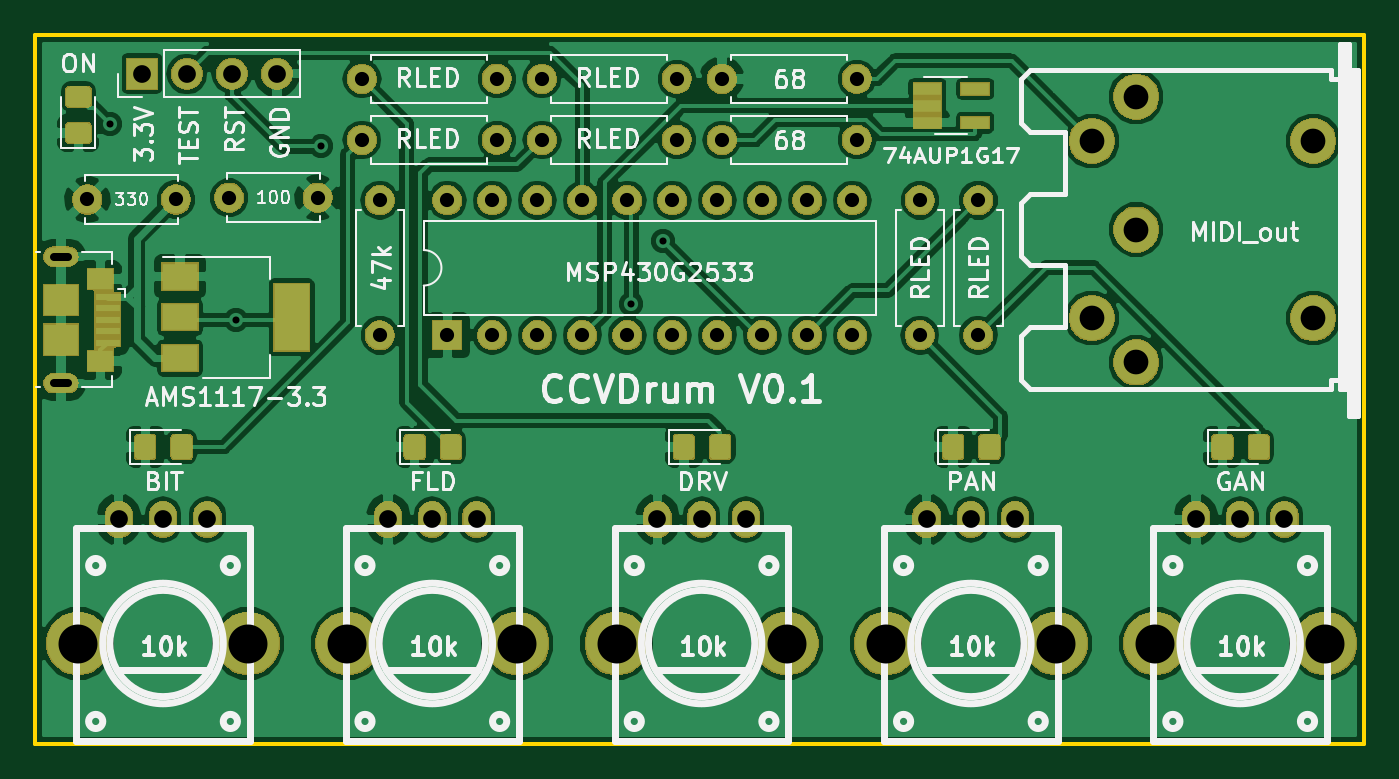
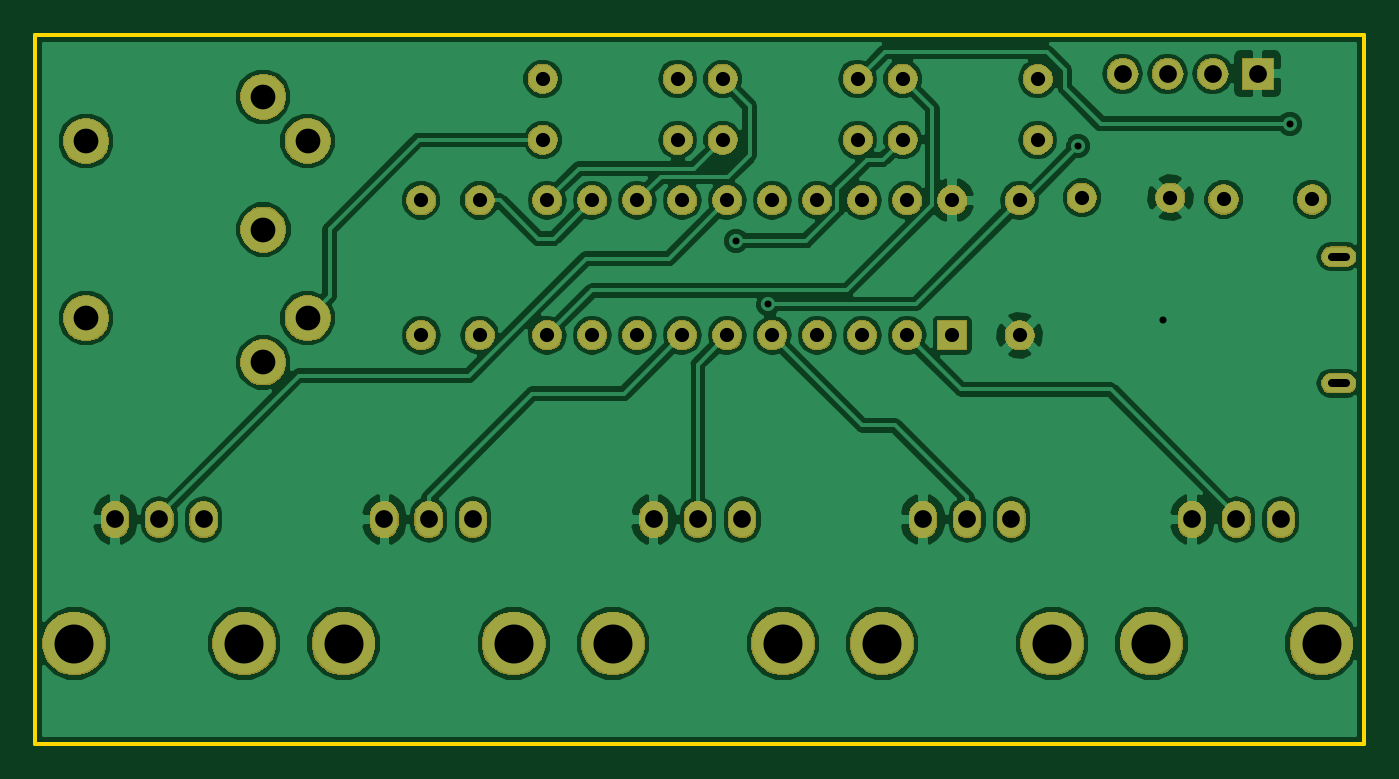
Circuit board: 10 layer files. Board 75.0 x 40.0 mm.
- bottom_copper: CCdrum-B.Cu.gbr (101334 bytes)
- bottom_mask: CCdrum-B.Mask.gbr (94987 bytes)
- paste: CCdrum-B.Paste.gbr (493 bytes)
- bottom_silk: CCdrum-B.SilkS.gbr (494 bytes)
- outline: CCdrum-Edge.Cuts.gbr (688 bytes)
- top_copper: CCdrum-F.Cu.gbr (154909 bytes)
- top_mask: CCdrum-F.Mask.gbr (109107 bytes)
- paste: CCdrum-F.Paste.gbr (22985 bytes)
- top_silk: CCdrum-F.SilkS.gbr (46581 bytes)
- drill: CCdrum-PTH.drl (1337 bytes)

=== bottom_copper: CCdrum-B.Cu.gbr (101334 bytes, source omitted) ===
=== bottom_mask: CCdrum-B.Mask.gbr (94987 bytes, source omitted) ===
=== paste: CCdrum-B.Paste.gbr ===
G04 #@! TF.GenerationSoftware,KiCad,Pcbnew,(5.0.2)-1*
G04 #@! TF.CreationDate,2019-03-25T16:13:35+01:00*
G04 #@! TF.ProjectId,CCdrum,43436472-756d-42e6-9b69-6361645f7063,rev?*
G04 #@! TF.SameCoordinates,Original*
G04 #@! TF.FileFunction,Paste,Bot*
G04 #@! TF.FilePolarity,Positive*
%FSLAX46Y46*%
G04 Gerber Fmt 4.6, Leading zero omitted, Abs format (unit mm)*
G04 Created by KiCad (PCBNEW (5.0.2)-1) date 25/03/2019 16:13:35*
%MOMM*%
%LPD*%
G01*
G04 APERTURE LIST*
G04 APERTURE END LIST*
M02*

=== bottom_silk: CCdrum-B.SilkS.gbr ===
G04 #@! TF.GenerationSoftware,KiCad,Pcbnew,(5.0.2)-1*
G04 #@! TF.CreationDate,2019-03-25T16:13:35+01:00*
G04 #@! TF.ProjectId,CCdrum,43436472-756d-42e6-9b69-6361645f7063,rev?*
G04 #@! TF.SameCoordinates,Original*
G04 #@! TF.FileFunction,Legend,Bot*
G04 #@! TF.FilePolarity,Positive*
%FSLAX46Y46*%
G04 Gerber Fmt 4.6, Leading zero omitted, Abs format (unit mm)*
G04 Created by KiCad (PCBNEW (5.0.2)-1) date 25/03/2019 16:13:35*
%MOMM*%
%LPD*%
G01*
G04 APERTURE LIST*
G04 APERTURE END LIST*
M02*

=== outline: CCdrum-Edge.Cuts.gbr ===
G04 #@! TF.GenerationSoftware,KiCad,Pcbnew,(5.0.2)-1*
G04 #@! TF.CreationDate,2019-03-25T16:13:35+01:00*
G04 #@! TF.ProjectId,CCdrum,43436472-756d-42e6-9b69-6361645f7063,rev?*
G04 #@! TF.SameCoordinates,Original*
G04 #@! TF.FileFunction,Profile,NP*
%FSLAX46Y46*%
G04 Gerber Fmt 4.6, Leading zero omitted, Abs format (unit mm)*
G04 Created by KiCad (PCBNEW (5.0.2)-1) date 25/03/2019 16:13:35*
%MOMM*%
%LPD*%
G01*
G04 APERTURE LIST*
%ADD10C,0.200000*%
G04 APERTURE END LIST*
D10*
X104770000Y-109910000D02*
X104770000Y-69910000D01*
X179770000Y-109910000D02*
X104770000Y-109910000D01*
X179770000Y-69910000D02*
X179770000Y-109910000D01*
X104770000Y-69900000D02*
X179770000Y-69900000D01*
M02*

=== top_copper: CCdrum-F.Cu.gbr (154909 bytes, source omitted) ===
=== top_mask: CCdrum-F.Mask.gbr (109107 bytes, source omitted) ===
=== paste: CCdrum-F.Paste.gbr (22985 bytes, source omitted) ===
=== top_silk: CCdrum-F.SilkS.gbr (46581 bytes, source omitted) ===
=== drill: CCdrum-PTH.drl ===
M48
INCH,TZ
T1C0.0157
T2C0.0177
T3C0.0315
T4C0.0394
T5C0.0550
T6C0.0866
%
G90
G05
T1
X42900Y-29500
X45709Y-33858
X47600Y-30000
X54488Y-33504
X55200Y-32100
T3
X52501Y-29857
X55501Y-29857
X62200Y-31200
X62200Y-34200
X60900Y-31200
X60900Y-34200
X48501Y-28500
X51501Y-28500
X45551Y-31142
X47520Y-31142
X56500Y-29857
X59500Y-29857
X48900Y-31200
X48900Y-34200
X42402Y-31181
X44370Y-31181
X50400Y-31200
X50400Y-34200
X51400Y-31200
X51400Y-34200
X52400Y-31200
X52400Y-34200
X53400Y-31200
X53400Y-34200
X54400Y-31200
X54400Y-34200
X55400Y-31200
X55400Y-34200
X56400Y-31200
X56400Y-34200
X57400Y-31200
X57400Y-34200
X58400Y-31200
X58400Y-34200
X59400Y-31200
X59400Y-34200
X52501Y-28500
X55501Y-28500
X48500Y-29857
X51500Y-29857
X56500Y-28500
X59500Y-28500
T4
X49083Y-38293
X50067Y-38293
X51051Y-38293
X43098Y-38293
X44083Y-38293
X45067Y-38293
X55067Y-38293
X56051Y-38293
X57035Y-38293
X67035Y-38293
X68020Y-38293
X69004Y-38293
X43613Y-28386
X44613Y-28386
X45613Y-28386
X46613Y-28386
X61051Y-38293
X62035Y-38293
X63020Y-38293
T5
X64725Y-29883
X64725Y-33817
X65709Y-31850
X65710Y-28898
X65710Y-34802
X69645Y-29881
X69645Y-33819
T6
X69909Y-41049
X48177Y-41049
X54161Y-41049
X57941Y-41049
X66130Y-41049
X60146Y-41049
X63925Y-41049
X51957Y-41049
X42193Y-41049
X45972Y-41049
T2
X41654Y-32451G85X41969Y-32451
G05
X41969Y-35266G85X41654Y-35266
G05
T0
M30
